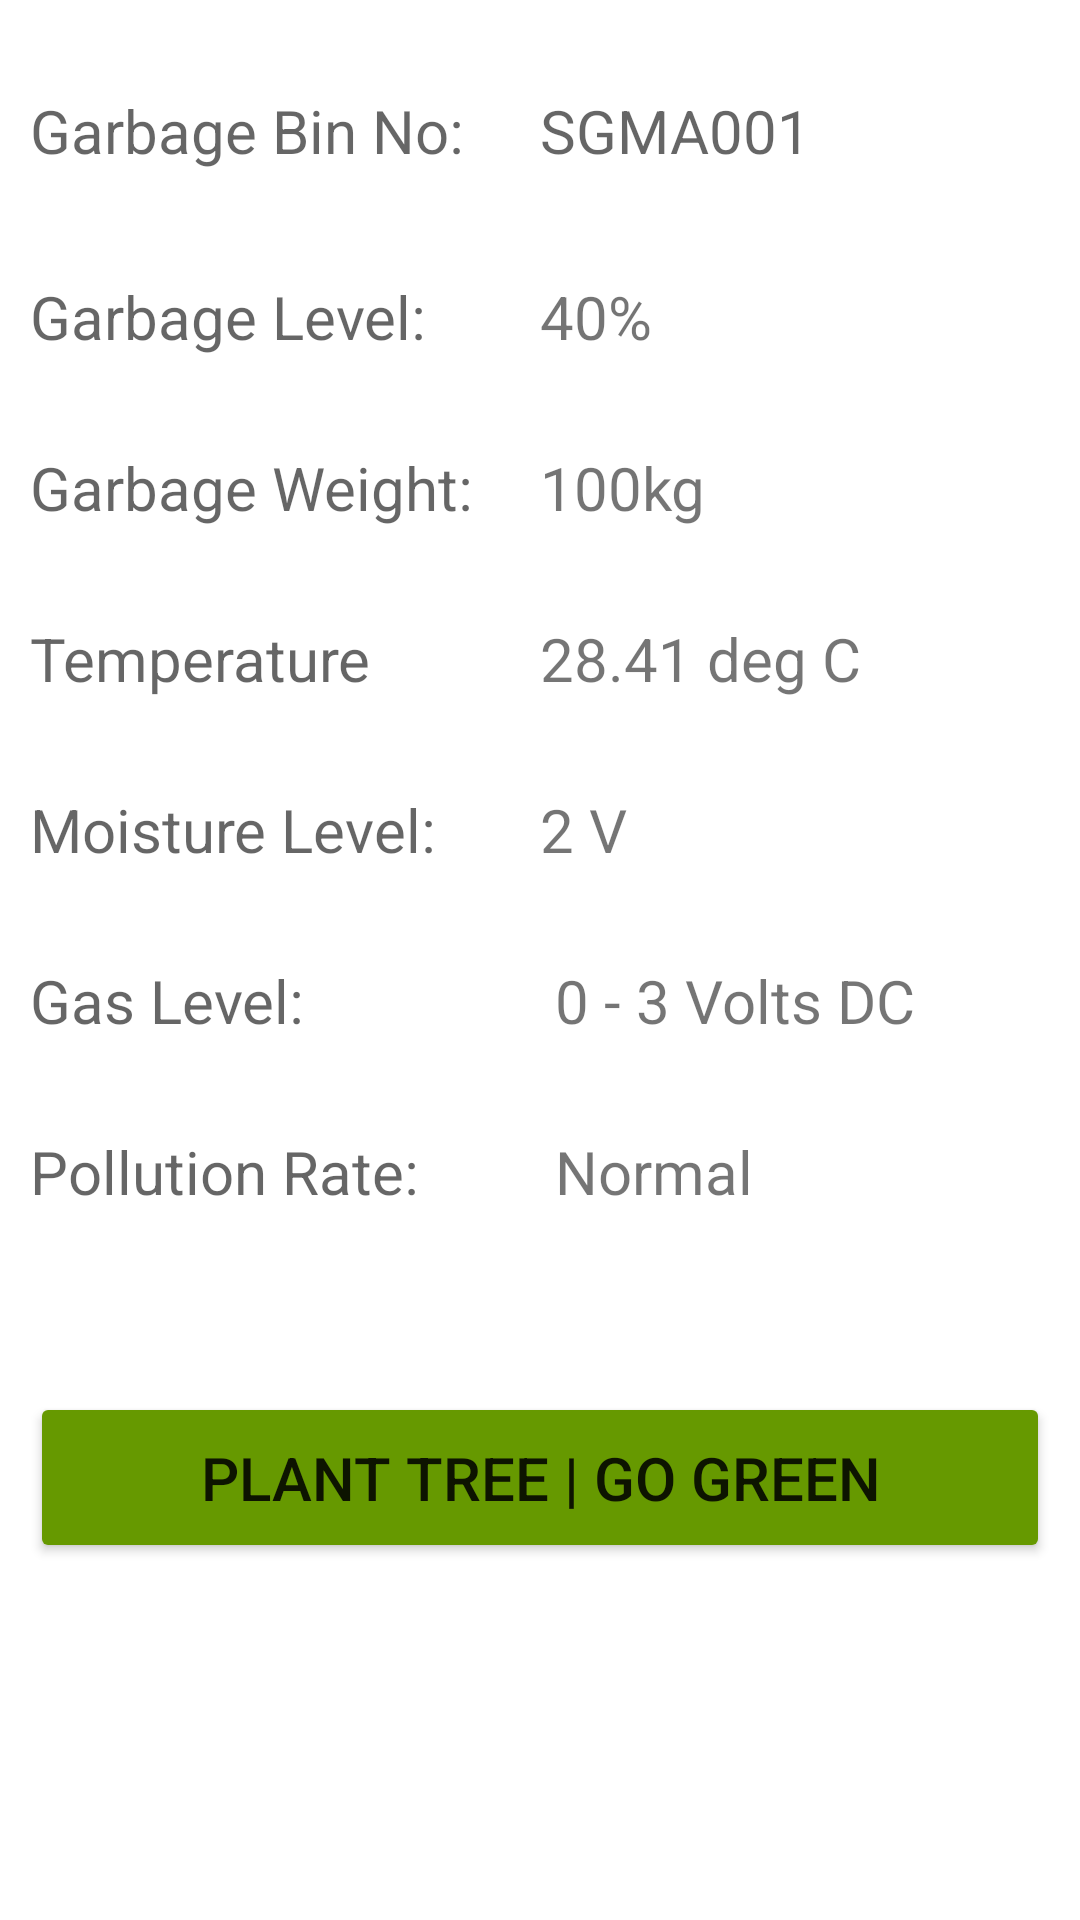

Layout XML and referenced resources for this Android screen:
<!-- AndroidManifest.xml: application theme Theme.SmartGarbageMonitoringApplicationUsingIot -->
<!-- res/layout/activity_main.xml -->
<?xml version="1.0" encoding="utf-8"?>
<RelativeLayout xmlns:android="http://schemas.android.com/apk/res/android"
    android:layout_width="match_parent"
    android:layout_height="match_parent">

    <LinearLayout
        android:layout_width="match_parent"
        android:layout_height="wrap_content"
        android:orientation="vertical"
        >

        <LinearLayout
            android:layout_width="match_parent"
            android:layout_height="wrap_content"
            android:orientation="horizontal"
            android:padding="10dp"
            android:layout_marginTop="20dp"
            android:weightSum="2">


            <TextView
                android:id="@+id/patientNameTextView"
                android:layout_width="match_parent"
                android:layout_height="wrap_content"
                android:layout_weight="1"
                android:text="Garbage Bin No:"
                android:textSize="20dp"
                android:textAppearance="?android:attr/textAppearanceMedium" />

            <TextView
                android:id="@+id/patientNameEditText"
                android:layout_width="match_parent"
                android:layout_height="wrap_content"
                android:layout_weight="1"
                android:textSize="20dp"
                android:text="SGMA001"
                android:textAppearance="?android:attr/textAppearanceMedium" />

        </LinearLayout>

        <LinearLayout
            android:layout_width="match_parent"
            android:layout_height="wrap_content"
            android:orientation="horizontal"
            android:padding="10dp"
            android:layout_marginTop="15dp"
            android:weightSum="2">


            <TextView
                android:id="@+id/tempTextView"
                android:layout_width="match_parent"
                android:layout_height="wrap_content"
                android:layout_weight="1"
                android:text="Garbage Level:"
                android:textSize="20dp"
                android:textAppearance="?android:attr/textAppearanceMedium" />

            <TextView
                android:id="@+id/tempEditText"
                android:layout_width="match_parent"
                android:layout_height="wrap_content"
                android:layout_weight="1"
                android:textSize="20dp"
                android:text="40%" />

        </LinearLayout>

        <LinearLayout
            android:layout_width="match_parent"
            android:layout_height="wrap_content"
            android:orientation="horizontal"
            android:padding="10dp"
            android:layout_marginTop="10dp"
            android:weightSum="2">


            <TextView
                android:id="@+id/hrTextView"
                android:layout_width="match_parent"
                android:layout_height="wrap_content"
                android:layout_weight="1"
                android:text="Garbage Weight: "
                android:textSize="20dp"
                android:textAppearance="?android:attr/textAppearanceMedium" />

            <TextView
                android:id="@+id/hrEditText"
                android:layout_width="match_parent"
                android:layout_height="wrap_content"
                android:textSize="20dp"
                android:layout_weight="1"
                android:text="100kg" />

        </LinearLayout>

        <LinearLayout
            android:layout_width="match_parent"
            android:layout_height="wrap_content"
            android:orientation="horizontal"
            android:padding="10dp"
            android:layout_marginTop="10dp"

            android:weightSum="2">


            <TextView
                android:id="@+id/bpTextView"
                android:layout_width="match_parent"
                android:layout_height="wrap_content"
                android:layout_weight="1"
                android:singleLine="true"
                android:text="Temperature"
                android:textSize="20dp"
                android:textAppearance="?android:attr/textAppearanceMedium" />

            <TextView
                android:id="@+id/bpEditText"
                android:layout_width="match_parent"
                android:layout_height="wrap_content"
                android:textSize="20dp"
                android:layout_weight="1"
                android:text="28.41 deg C" />

        </LinearLayout>

        <LinearLayout
            android:layout_width="match_parent"
            android:layout_height="wrap_content"
            android:orientation="horizontal"
            android:padding="10dp"
            android:layout_marginTop="10dp"
            android:weightSum="2">


            <TextView
                android:id="@+id/MoistureTextView"
                android:layout_width="match_parent"
                android:layout_height="wrap_content"
                android:layout_weight="1"
                android:singleLine="true"
                android:textSize="20dp"
                android:text="Moisture Level:"
                android:textAppearance="?android:attr/textAppearanceMedium" />

            <TextView
                android:id="@+id/levelText"
                android:layout_width="match_parent"
                android:layout_height="wrap_content"
                android:textSize="20dp"
                android:layout_weight="1"
                android:text="2 V" />

        </LinearLayout>

        <LinearLayout
            android:layout_width="match_parent"
            android:layout_height="wrap_content"
            android:orientation="horizontal"
            android:padding="10dp"
            android:layout_marginTop="10dp"
            android:weightSum="2">


            <TextView
                android:id="@+id/GasTextView"
                android:layout_width="match_parent"
                android:layout_height="wrap_content"
                android:layout_weight="1"
                android:singleLine="true"
                android:textSize="20dp"
                android:text="Gas Level:"
                android:textAppearance="?android:attr/textAppearanceMedium" />

            <TextView
                android:id="@+id/GasText"
                android:layout_width="match_parent"
                android:layout_height="wrap_content"
                android:layout_weight="1"
                android:textSize="20dp"
                android:text=" 0 - 3 Volts DC" />

        </LinearLayout>
        <LinearLayout
            android:layout_width="match_parent"
            android:layout_height="wrap_content"
            android:orientation="horizontal"
            android:padding="10dp"
            android:layout_marginTop="10dp"
            android:weightSum="2">


            <TextView
                android:id="@+id/PollutionTextView"
                android:layout_width="match_parent"
                android:layout_height="wrap_content"
                android:layout_weight="1"
                android:singleLine="true"
                android:textSize="20dp"
                android:text="Pollution Rate:"
                android:textAppearance="?android:attr/textAppearanceMedium" />

            <TextView
                android:id="@+id/PollutionText"
                android:layout_width="match_parent"
                android:layout_height="wrap_content"
                android:layout_weight="1"
                android:textSize="20dp"
                android:text=" Normal" />

        </LinearLayout>

        <LinearLayout
            android:layout_width="match_parent"
            android:layout_height="wrap_content"
            android:orientation="vertical"
            android:layout_marginTop="40dp">

            <Button
                android:id="@+id/searchMedicineBtn"
                android:layout_width="match_parent"
                android:layout_height="wrap_content"
                android:layout_margin="10dp"
                android:textSize="20dp"
                android:backgroundTint="@android:color/holo_green_dark"
                android:padding="15dp"
                android:text="Plant Tree | Go Green" />

        </LinearLayout>
    </LinearLayout>
</RelativeLayout>
<!-- resources referenced by this layout -->
<resources>
  <style name="Theme.SmartGarbageMonitoringApplicationUsingIot" parent="Theme.MaterialComponents.DayNight.DarkActionBar">
          
          <item name="colorPrimary">@color/purple_500</item>
          <item name="colorPrimaryVariant">@color/purple_700</item>
          <item name="colorOnPrimary">@color/white</item>
          
          <item name="colorSecondary">@color/teal_200</item>
          <item name="colorSecondaryVariant">@color/teal_700</item>
          <item name="colorOnSecondary">@color/black</item>
          
          <item name="android:statusBarColor" tools:targetApi="l">?attr/colorPrimaryVariant</item>
          
      </style>
  <!-- not gathered from this repository: default colours our renderer supplied (Android Studio template values) -->
  <color name="purple_500">#FF6200EE</color>
  <color name="purple_700">#FF3700B3</color>
  <color name="teal_200">#FF03DAC5</color>
  <color name="teal_700">#FF018786</color>
  <color name="black">#FF000000</color>
  <color name="white">#FFFFFFFF</color>
</resources>
